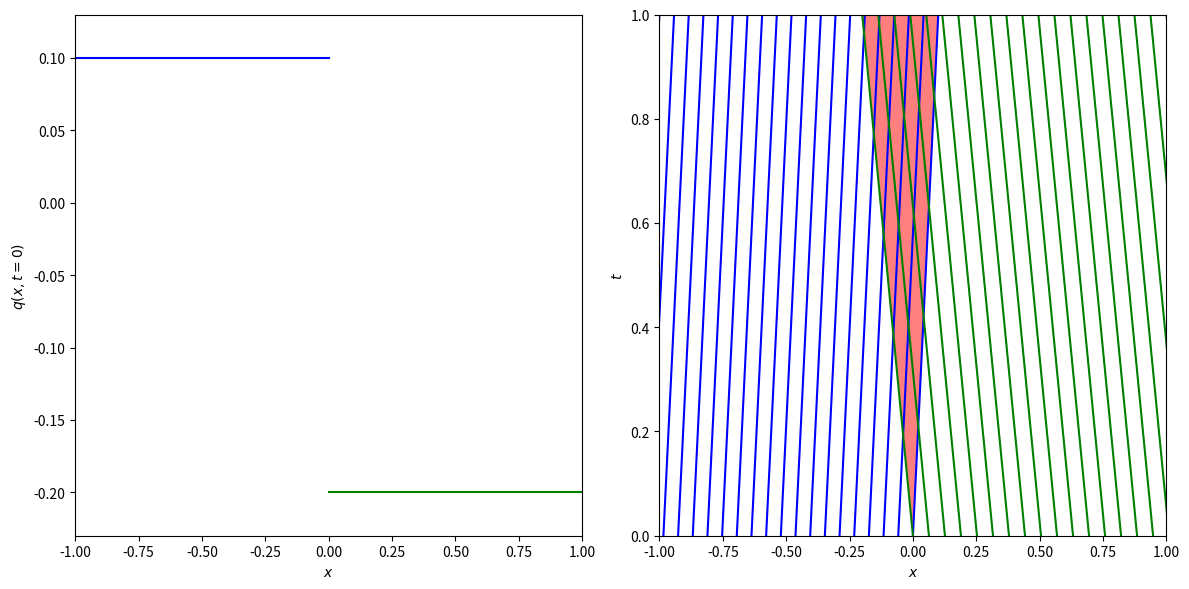
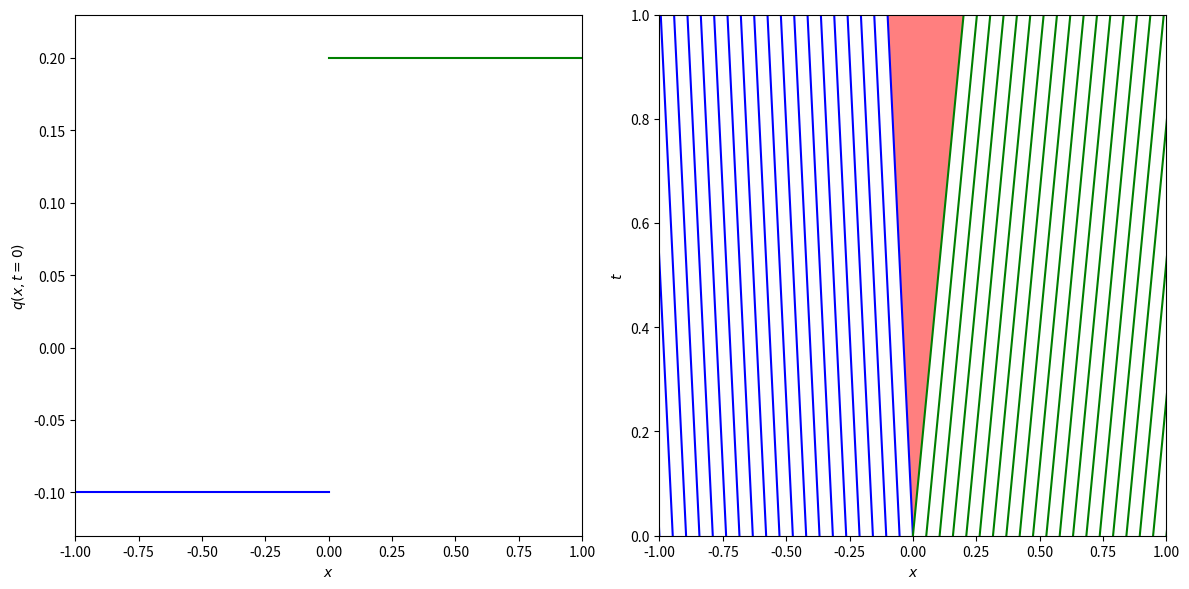

Here is the Python script that generated these plots, in order:
# [redacted]
# 开发时间：2023/2/13 22:32

# 绘制黎曼问题的特征线，需要给出黎曼问题的左右值以及在df_burgers中给出df/dq

import matplotlib
import matplotlib.pyplot as plt
import numpy as np


def df_burgers(q):
    """The derivative of the flux function, here defined for Burger's equation."""

    # return 1.0-2*q
    return q  # 通量计算出来恰好是q


def plot_characteristics(df, ql, qr):
    """Plot the characteristic lines for the initial data of a scalar Riemann problem."""

    fig = plt.figure(figsize=(12, 6))
    ax1 = fig.add_subplot(121)

    dq = np.max([abs(qr - ql), 0.1])
    qmin = np.min([ql, qr])
    qmax = np.max([ql, qr])
    ax1.plot([-1.0, 0.0], [ql, ql], 'b-')
    ax1.plot([0.0, 1.0], [qr, qr], 'g-')
    ax1.set_xbound(-1.0, 1.0)
    ax1.set_ybound(qmin - 0.1 * dq, qmax + 0.1 * dq)
    ax1.set_xlabel(r"$x$")
    ax1.set_ylabel(r"$q(x, t=0)$")

    ax2 = fig.add_subplot(122)

    slope_l = df(ql)
    slope_r = df(qr)
    left_edge = np.min([-1.0, -1.0 - slope_l])
    right_edge = np.max([1.0, 1.0 - slope_r])
    x_start_points_l = np.linspace(left_edge, 0.0, 20)
    x_start_points_r = np.linspace(0.0, right_edge, 20)
    x_end_points_l = x_start_points_l + slope_l
    x_end_points_r = x_start_points_r + slope_r

    for xs, xe in zip(x_start_points_l, x_end_points_l):
        ax2.plot([xs, xe], [0.0, 1.0], 'b-')
    for xs, xe in zip(x_start_points_r, x_end_points_r):
        ax2.plot([xs, xe], [0.0, 1.0], 'g-')

    x_fill = [x_end_points_l[-1], x_start_points_l[-1], x_end_points_r[0]]
    t_fill = [1.0, 0.0, 1.0]
    ax2.fill_between(x_fill, t_fill, 1.0, facecolor='red', alpha=0.5)

    ax2.set_xbound(-1.0, 1.0)
    ax2.set_ybound(0.0, 1.0)
    ax2.set_xlabel(r"$x$")
    ax2.set_ylabel(r"$t$")

    fig.tight_layout()
    plt.show()

plot_characteristics(df_burgers, 0.1, -0.2)  # 根据左右值的不同，特征线交叉出现激波
plot_characteristics(df_burgers, -0.1, 0.2)  # 根据左右值的不同，特征线分散出现稀疏波

"""以下模块包安装不上
from ipywidgets import interactive, FloatSlider
def interactive_characteristics(ql, qr):
    return plot_characteristics(df_burgers, ql, qr)
interactive(interactive_characteristics,
            ql = FloatSlider(min=-2.0, max=2.0, step=0.1, value=-0.1),
            qr = FloatSlider(min=-2.0, max=2.0, step=0.1, value=0.2))
"""

